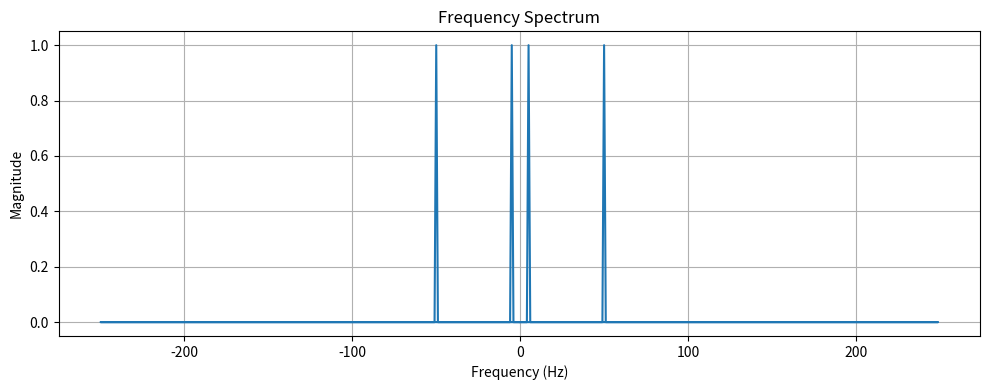

Recreate this plot in Python.
import numpy as np
import matplotlib.pyplot as plt

# Create a simple signal with two frequencies
fs = 500  # Sampling rate
t = np.linspace(0, 1, fs, endpoint=False)  # Time vector
f1, f2 = 5, 50  # Frequencies
signal = np.sin(2 * np.pi * f1 * t) + np.sin(2 * np.pi * f2 * t)

# Compute the FFT
yf = np.fft.fft(signal)
xf = np.fft.fftfreq(t.size, 1/fs)

# Plot the magnitude spectrum
plt.figure(figsize=(10, 4))
plt.plot(xf, 2.0/fs * np.abs(yf))
plt.title('Frequency Spectrum')
plt.xlabel('Frequency (Hz)')
plt.ylabel('Magnitude')
plt.grid()
plt.tight_layout()
plt.show()
